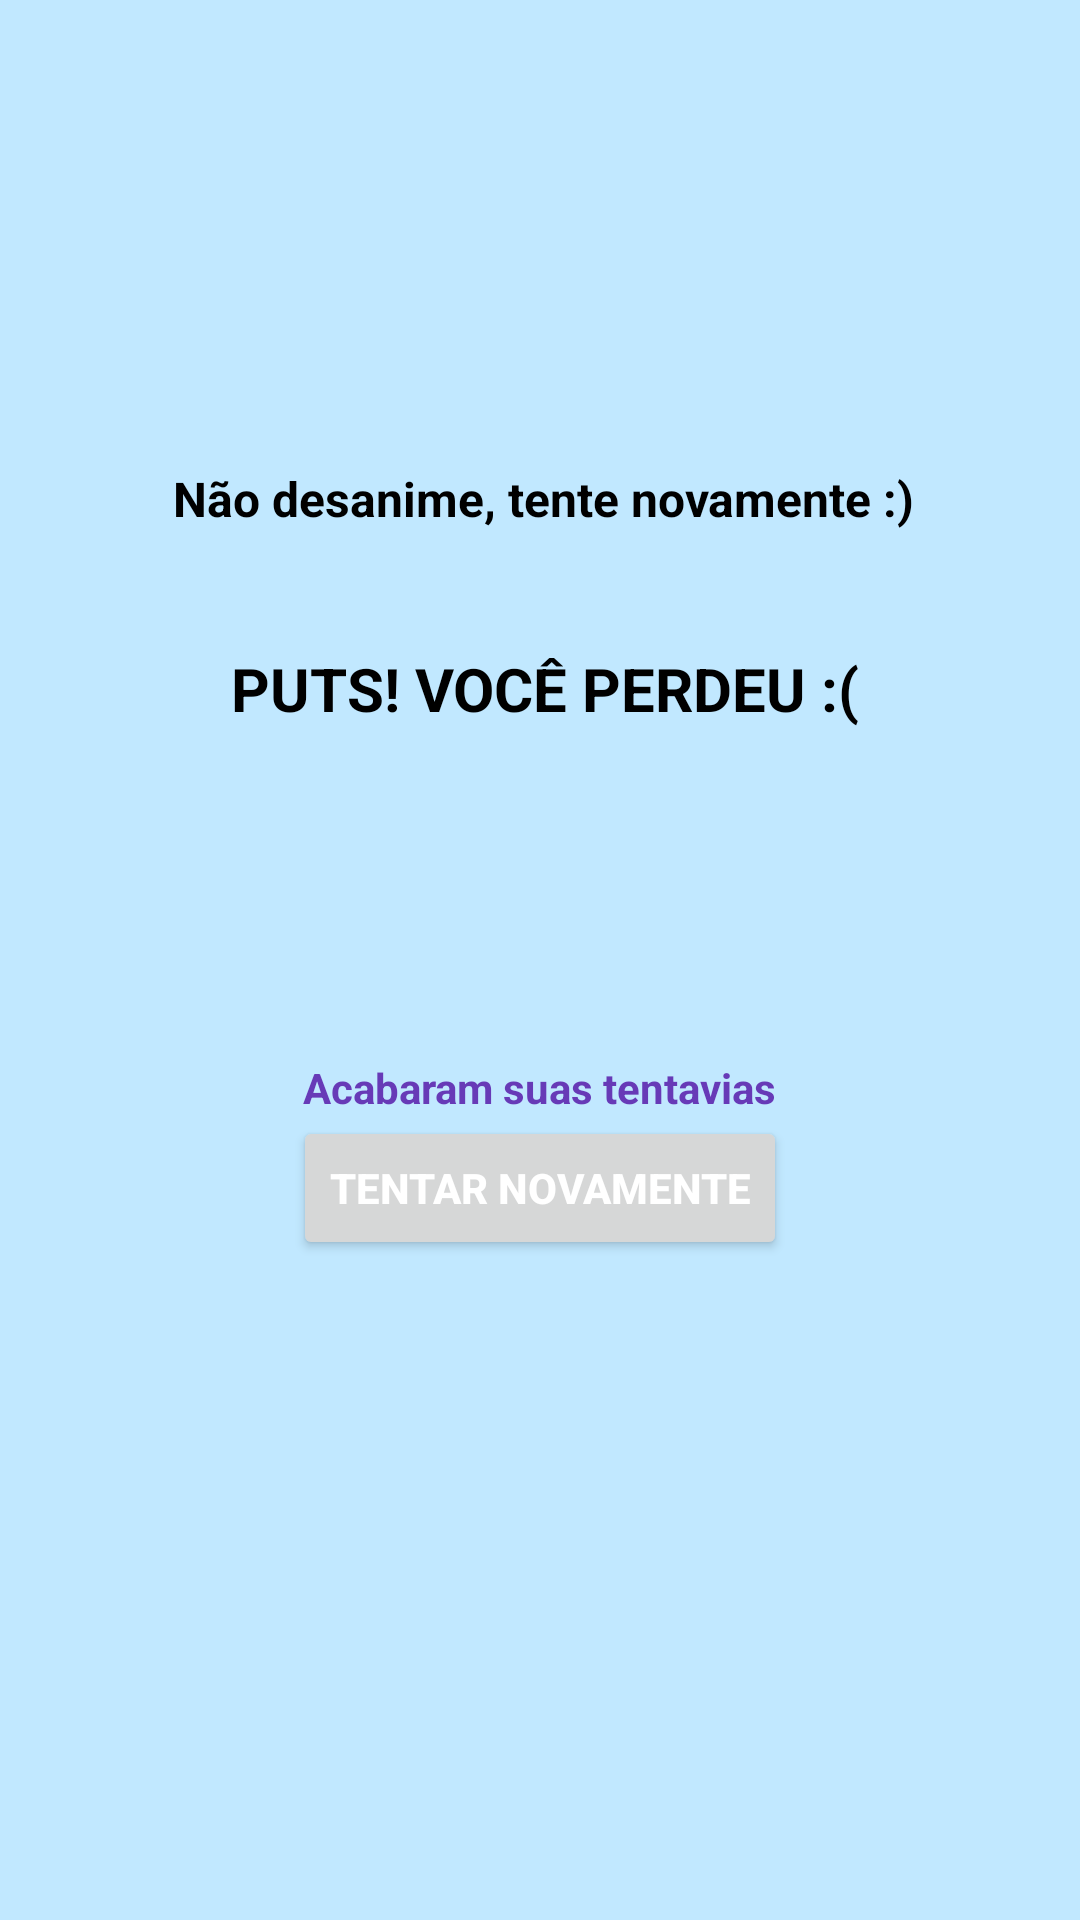

Layout XML and referenced resources for this Android screen:
<!-- AndroidManifest.xml: application theme Theme.TermoWordle -->
<!-- res/layout/activity_fim_lose.xml -->
<?xml version="1.0" encoding="utf-8"?>
<androidx.constraintlayout.widget.ConstraintLayout xmlns:android="http://schemas.android.com/apk/res/android"
    xmlns:app="http://schemas.android.com/apk/res-auto"
    xmlns:tools="http://schemas.android.com/tools"
    android:layout_width="match_parent"
    android:layout_height="match_parent"
    android:background="@color/material_dynamic_primary90"
    tools:context=".FimLose">

    <Button
        android:id="@+id/buttonTry"
        android:layout_width="wrap_content"
        android:layout_height="wrap_content"
        android:layout_marginBottom="220dp"
        android:text="Tentar Novamente"
        android:textAlignment="center"
        android:textColor="#FFFFFF"
        android:textStyle="bold"
        app:iconTint="#7E680F0F"
        app:layout_constraintBottom_toBottomOf="parent"
        app:layout_constraintEnd_toEndOf="parent"
        app:layout_constraintStart_toStartOf="parent" />

    <TextView
        android:id="@+id/textLose"
        android:layout_width="wrap_content"
        android:layout_height="wrap_content"
        android:layout_marginStart="169dp"
        android:layout_marginTop="216dp"
        android:layout_marginEnd="184dp"
        android:text="PUTS! VOCÊ PERDEU :("
        android:textAlignment="center"
        android:textColor="#000000"
        android:textSize="20sp"
        android:textStyle="bold"
        app:layout_constraintEnd_toEndOf="parent"
        app:layout_constraintHorizontal_bias="0.454"
        app:layout_constraintStart_toStartOf="parent"
        app:layout_constraintTop_toTopOf="parent" />

    <TextView
        android:id="@+id/msgLose"
        android:layout_width="wrap_content"
        android:layout_height="wrap_content"
        android:layout_marginStart="99dp"
        android:layout_marginEnd="99dp"
        android:layout_marginBottom="176dp"
        android:text=" Não desanime, tente novamente :)"
        android:textAlignment="center"
        android:textColor="#000000"
        android:textSize="16sp"
        android:textStyle="bold"
        app:layout_constraintBottom_toTopOf="@+id/msgLose2"
        app:layout_constraintEnd_toEndOf="parent"
        app:layout_constraintHorizontal_bias="0.513"
        app:layout_constraintStart_toStartOf="parent" />

    <TextView
        android:id="@+id/msgLose2"
        android:layout_width="wrap_content"
        android:layout_height="wrap_content"
        android:layout_marginStart="125dp"
        android:layout_marginEnd="125dp"
        android:text="Acabaram suas tentavias"
        android:textColor="#673AB7"
        android:textStyle="bold"
        app:layout_constraintBottom_toTopOf="@+id/buttonTry"
        app:layout_constraintEnd_toEndOf="parent"
        app:layout_constraintStart_toStartOf="parent" />
</androidx.constraintlayout.widget.ConstraintLayout>
<!-- resources referenced by this layout -->
<resources>
  <style name="Theme.TermoWordle" parent="Theme.MaterialComponents.DayNight.DarkActionBar">
          
          <item name="colorPrimary">@color/purple_500</item>
          <item name="colorPrimaryVariant">@color/purple_700</item>
          <item name="colorOnPrimary">@color/white</item>
          
          <item name="colorSecondary">@color/teal_200</item>
          <item name="colorSecondaryVariant">@color/teal_700</item>
          <item name="colorOnSecondary">@color/black</item>
          
          <item name="android:statusBarColor">?attr/colorPrimaryVariant</item>
          
      </style>
  <!-- not gathered from this repository: default colours our renderer supplied (Android Studio template values) -->
  <color name="purple_500">#FF6200EE</color>
  <color name="purple_700">#FF3700B3</color>
  <color name="teal_200">#FF03DAC5</color>
  <color name="teal_700">#FF018786</color>
  <color name="black">#FF000000</color>
  <color name="white">#FFFFFFFF</color>
</resources>
